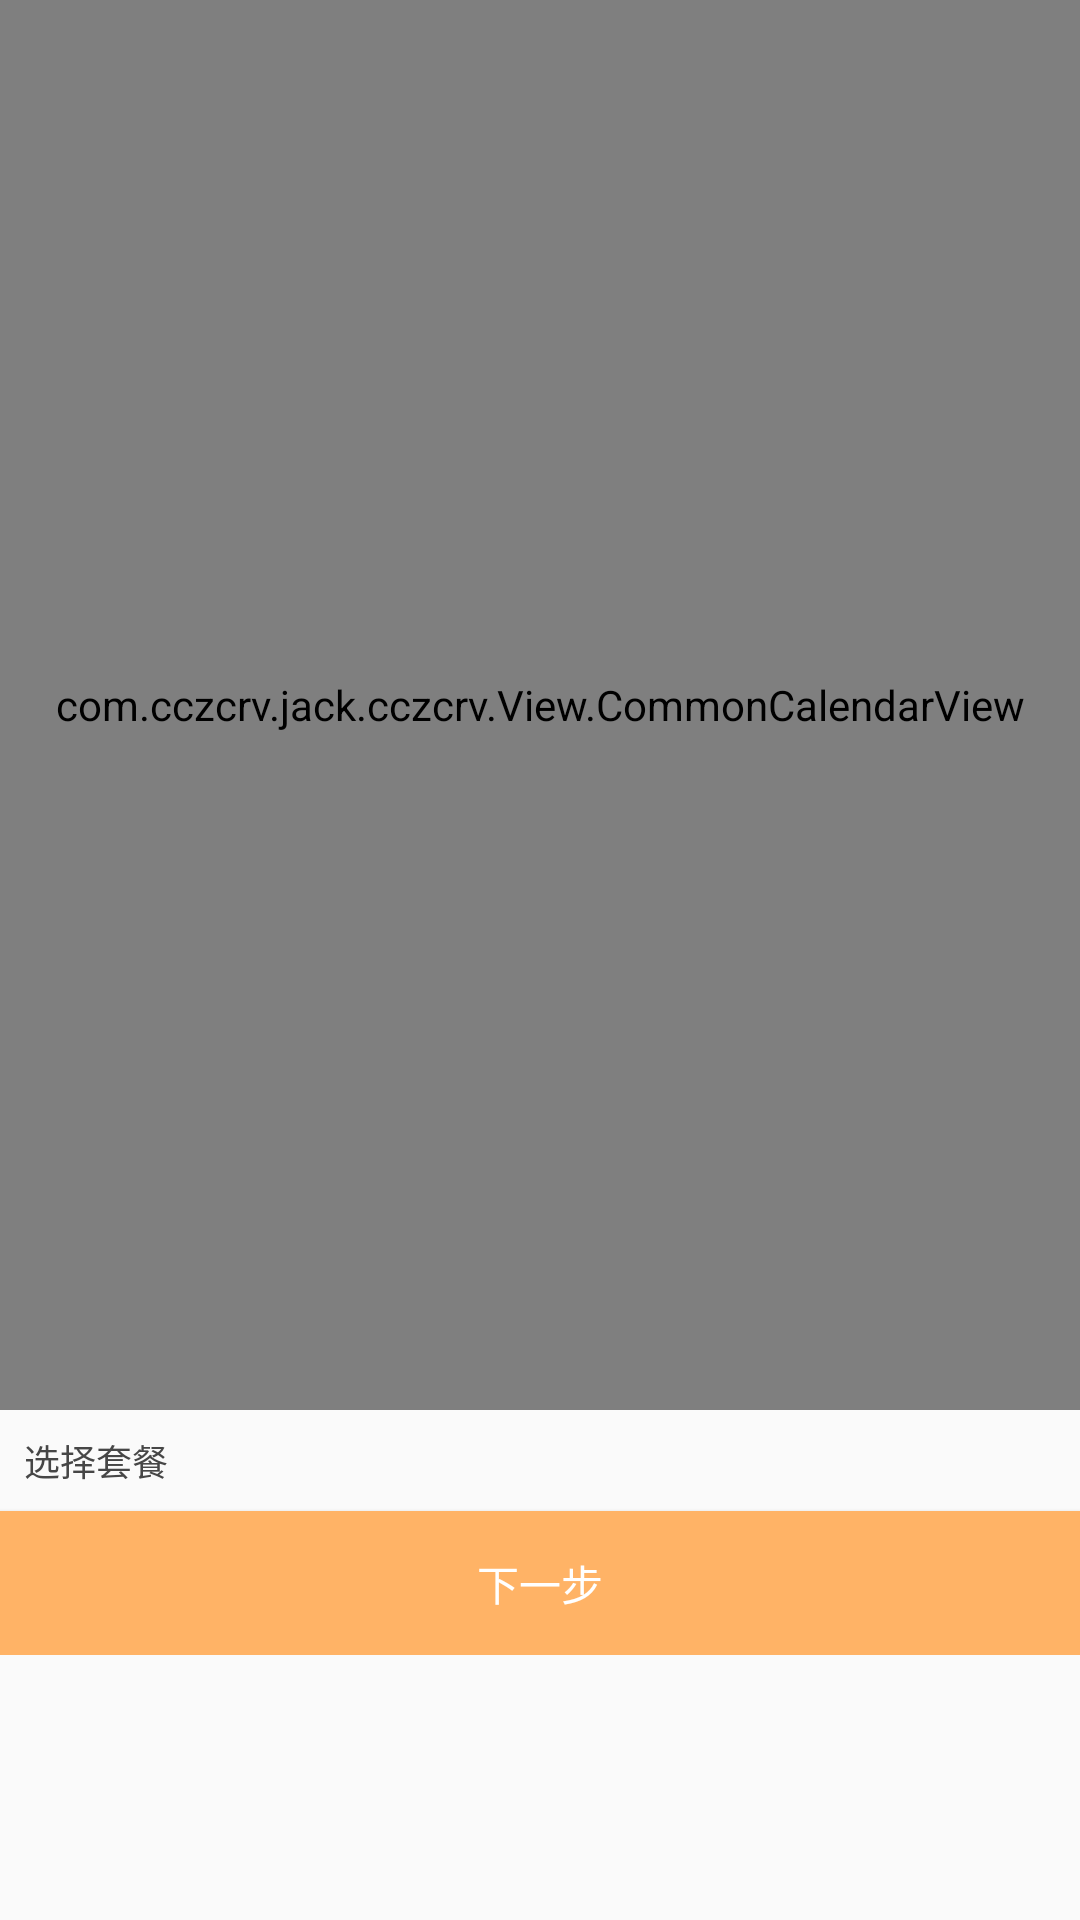

This screen was rendered from an Android layout file. Write that file and the resources it references.
<!-- AndroidManifest.xml: application theme AppTheme -->
<!-- res/layout/activity_line_calendar.xml -->
<?xml version="1.0" encoding="utf-8"?>
<ScrollView xmlns:android="http://schemas.android.com/apk/res/android"
    xmlns:tools="http://schemas.android.com/tools"
    android:id="@+id/activity_more_info_calendar"
    android:layout_width="match_parent"
    android:layout_height="match_parent"
    tools:context="com.cczcrv.jack.cczcrv.LineCalendar">

    <RelativeLayout
        android:layout_width="match_parent"
        android:layout_height="match_parent">

        <com.cczcrv.jack.cczcrv.View.CommonCalendarView
            android:id="@+id/calendarView"
            android:layout_width="match_parent"
            android:layout_height="470dp"></com.cczcrv.jack.cczcrv.View.CommonCalendarView>

        <TextView
            android:id="@+id/textView24"
            android:layout_width="wrap_content"
            android:layout_height="wrap_content"
            android:layout_alignParentStart="true"
            android:layout_below="@+id/calendarView"
            android:layout_marginStart="8dp"
            android:layout_marginTop="8dp"
            style="@style/Text_12dp_464646"
            android:text="选择套餐" />

        <android.support.v7.widget.RecyclerView
            android:id="@+id/package_recyclerView"
            android:layout_width="match_parent"
            android:layout_height="wrap_content"
            android:layout_below="@+id/textView24"
            android:layout_marginTop="8dp" />

        <Button
            android:id="@+id/timeNextButton"
            android:layout_width="match_parent"
            android:layout_height="wrap_content"
            android:layout_below="@+id/package_recyclerView"
            android:textColor="#ffffff"
            android:background="#FFB366"
            android:layout_marginEnd="0dp"
            android:text="下一步" />
    </RelativeLayout>


</ScrollView>
<!-- resources referenced by this layout -->
<resources>
  <style name="Text_12dp_464646">
          <item name="android:textSize">12dp</item>
          <item name="android:textColor">#464646</item>
      </style>
  <style name="AppTheme" parent="Theme.AppCompat.Light.DarkActionBar">
          
          <item name="colorPrimary">@color/colorPrimary</item>
          <item name="colorPrimaryDark">@color/colorPrimaryDark</item>
          <item name="colorAccent">@color/colorAccent</item>
      </style>
  <color name="colorPrimary">#3F51B5</color>
  <color name="colorPrimaryDark">#303F9F</color>
  <color name="colorAccent">#FF4081</color>
</resources>
